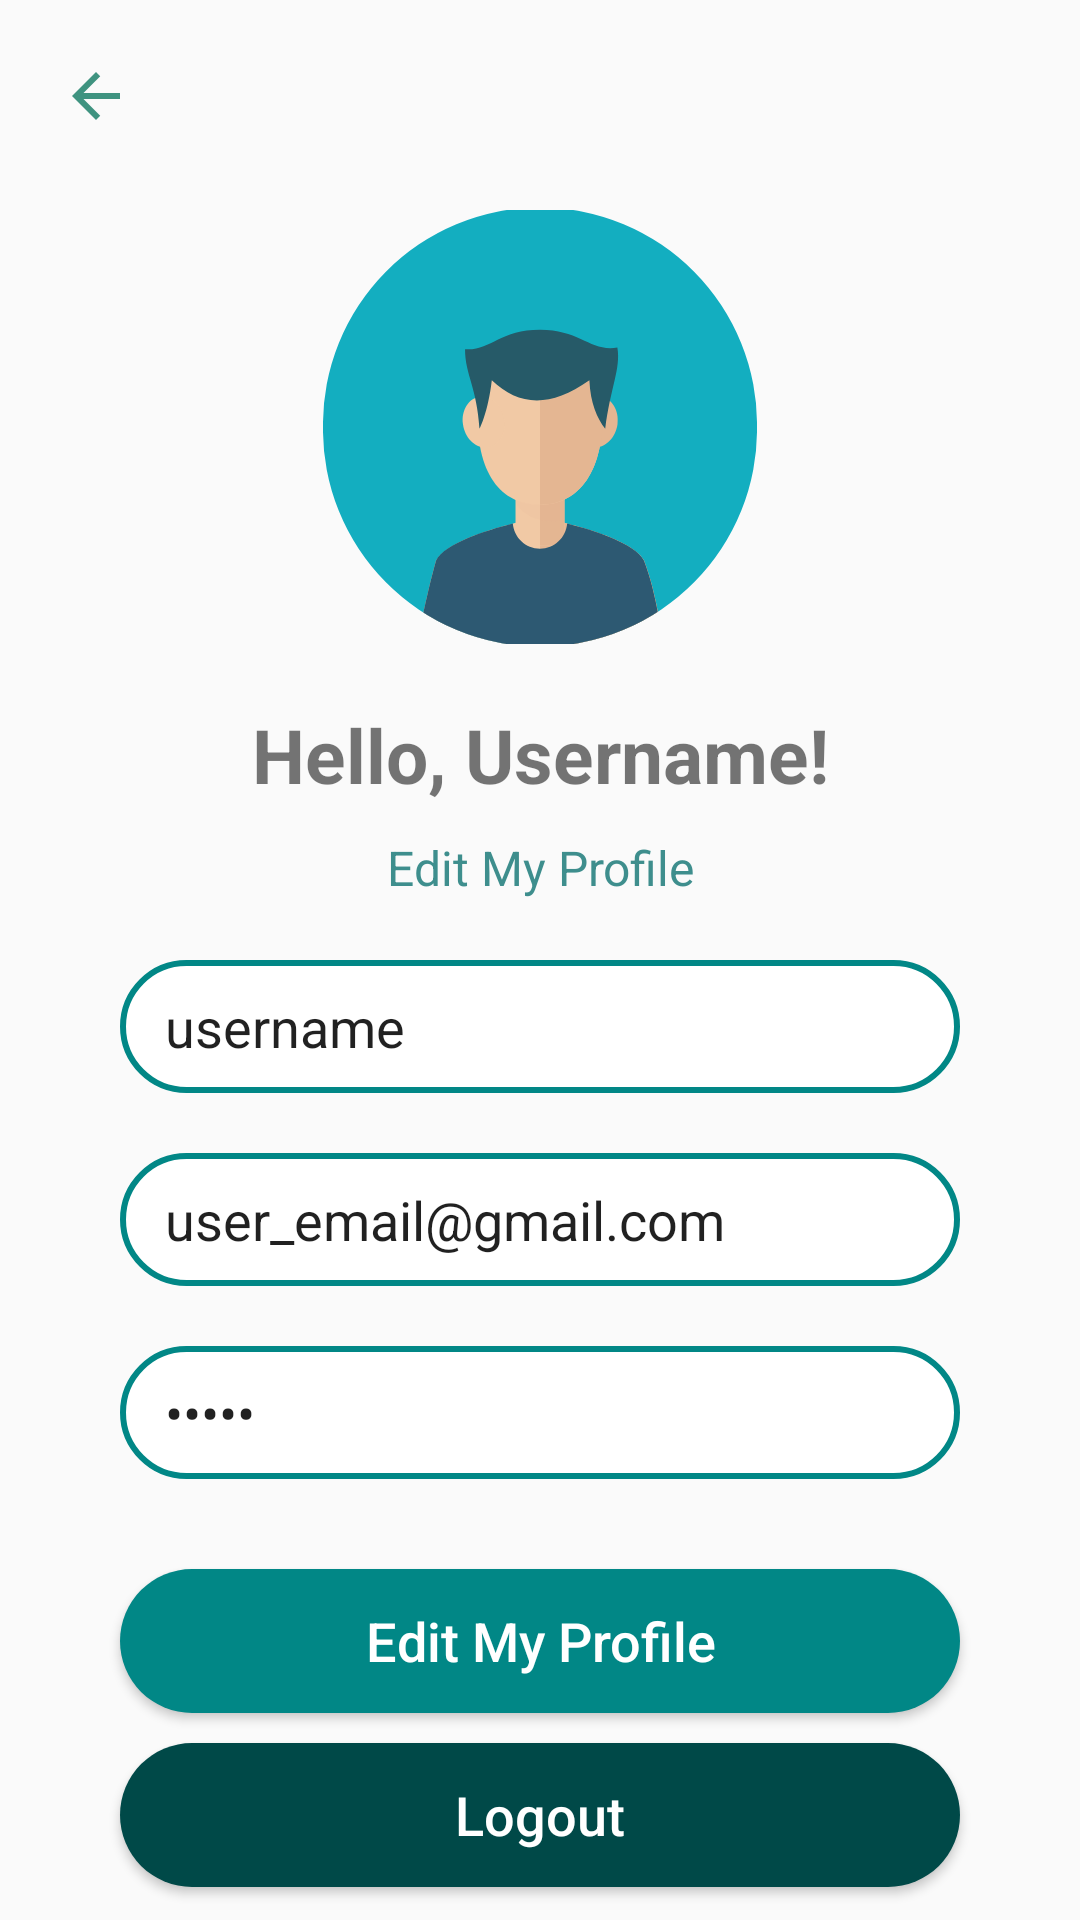

This screen was rendered from an Android layout file. Write that file and the resources it references.
<!-- AndroidManifest.xml: application theme Theme.MovieApp -->
<!-- res/layout/fragment_user.xml -->
<?xml version="1.0" encoding="utf-8"?>
<androidx.constraintlayout.widget.ConstraintLayout xmlns:android="http://schemas.android.com/apk/res/android"
    xmlns:tools="http://schemas.android.com/tools"
    android:layout_width="match_parent"
    android:layout_height="match_parent"
    xmlns:app="http://schemas.android.com/apk/res-auto">

    <ImageView
        android:id="@+id/backButton"
        android:layout_width="wrap_content"
        android:layout_height="wrap_content"
        app:layout_constraintLeft_toLeftOf="parent"
        app:layout_constraintTop_toTopOf="parent"
        android:src="@drawable/arrow_back"
        android:layout_margin="20dp"
        />

    <ImageView
        android:id="@+id/avatarImage"
        android:layout_width="match_parent"
        android:layout_height="wrap_content"
        app:layout_constraintTop_toTopOf="@id/backButton"
        app:layout_constraintLeft_toLeftOf="parent"
        android:layout_margin="50dp"
        android:src="@drawable/avatar"/>

    <TextView
        android:id="@+id/helloUserName"
        android:layout_width="match_parent"
        android:layout_height="wrap_content"
        android:text="@string/hello_username"
        android:textSize="25sp"
        android:textStyle="bold"
        app:layout_constraintTop_toBottomOf="@id/avatarImage"
        app:layout_constraintLeft_toLeftOf="parent"
        android:textAlignment="center"
        android:layout_marginTop="20dp"
        />

    <TextView
        android:id="@+id/editProfileText"
        android:layout_width="match_parent"
        android:layout_height="wrap_content"
        android:text="@string/edit_my_profile"
        android:textColor="@color/teal_500"
        app:layout_constraintTop_toBottomOf="@id/helloUserName"
        app:layout_constraintLeft_toLeftOf="parent"
        android:textAlignment="center"
        android:layout_marginTop="10dp"
        android:textSize="16sp"/>

    <EditText
        android:id="@+id/editUsername"
        android:layout_width="match_parent"
        android:layout_height="wrap_content"
        android:layout_marginHorizontal="40dp"
        android:layout_marginVertical="20dp"
        android:background="@drawable/edit_text_drawable"
        android:hint="Edit username"
        android:paddingHorizontal="15dp"
        android:paddingVertical="10dp"
        app:layout_constraintLeft_toLeftOf="parent"
        app:layout_constraintRight_toRightOf="parent"
        android:text="username"
        app:layout_constraintTop_toBottomOf="@+id/editProfileText"
        tools:ignore="HardcodedText" />

    <EditText
        android:id="@+id/editEmail"
        android:layout_width="match_parent"
        android:layout_height="wrap_content"
        android:layout_marginHorizontal="40dp"
        android:layout_marginVertical="20dp"
        android:background="@drawable/edit_text_drawable"
        android:hint="@string/edit_email"
        android:paddingHorizontal="15dp"
        android:paddingVertical="10dp"
        app:layout_constraintLeft_toLeftOf="parent"
        app:layout_constraintRight_toRightOf="parent"
        android:text="@string/user_email_gmail_com"
        app:layout_constraintTop_toBottomOf="@+id/editUsername" />

    <EditText
        android:id="@+id/editPassword"
        android:layout_width="match_parent"
        android:layout_height="wrap_content"
        android:layout_marginHorizontal="40dp"
        android:layout_marginVertical="20dp"
        android:background="@drawable/edit_text_drawable"
        android:hint="@string/edit_password"
        android:inputType="textPassword"
        android:paddingHorizontal="15dp"
        android:paddingVertical="10dp"
        app:layout_constraintLeft_toLeftOf="parent"
        app:layout_constraintRight_toRightOf="parent"
        android:text="@string/hello"
        app:layout_constraintTop_toBottomOf="@+id/editEmail" />

    <Button
        android:id="@+id/editProfileButton"
        android:layout_width="match_parent"
        android:layout_height="wrap_content"
        android:layout_marginHorizontal="40dp"
        android:layout_marginVertical="30dp"
        android:background="@drawable/button_drawable"
        android:text="@string/edit_my_profile_text"
        android:textAllCaps="false"
        android:textColor="@color/white"
        android:textSize="18sp"
        app:layout_constraintLeft_toLeftOf="parent"
        app:layout_constraintRight_toRightOf="parent"
        app:layout_constraintTop_toBottomOf="@+id/editPassword" />

    <Button
        android:id="@+id/logoutButton"
        android:layout_width="match_parent"
        android:layout_height="wrap_content"
        android:layout_marginHorizontal="40dp"
        android:layout_marginVertical="10dp"
        android:background="@drawable/button_logout_drawable"
        android:text="@string/logout"
        android:textAllCaps="false"
        android:textColor="@color/white"
        android:textSize="18sp"
        app:layout_constraintLeft_toLeftOf="parent"
        app:layout_constraintRight_toRightOf="parent"
        app:layout_constraintTop_toBottomOf="@+id/editProfileButton" />


</androidx.constraintlayout.widget.ConstraintLayout>
<!-- resources referenced by this layout -->
<resources>
  <color name="teal_500">#3E8E8D</color>
  <color name="white">#FFFFFFFF</color>
  <!-- drawable arrow_back (drawable) -->
  <vector android:autoMirrored="true" android:height="24dp"
      android:tint="#3F9380" android:viewportHeight="24"
      android:viewportWidth="24" android:width="24dp" xmlns:android="http://schemas.android.com/apk/res/android">
      <path android:fillColor="@android:color/white" android:pathData="M20,11H7.83l5.59,-5.59L12,4l-8,8 8,8 1.41,-1.41L7.83,13H20v-2z"/>
  </vector>
  <!-- drawable avatar: vector/xml drawable (drawable, 4194 chars, omitted) -->
  <!-- drawable button_drawable (drawable) -->
  <?xml version="1.0" encoding="utf-8"?>
  <shape xmlns:android="http://schemas.android.com/apk/res/android">
      <corners android:radius="30dp"/>
      <solid android:color="@color/teal_700"/>
  </shape>
  <!-- drawable button_logout_drawable (drawable) -->
  <?xml version="1.0" encoding="utf-8"?>
  <shape xmlns:android="http://schemas.android.com/apk/res/android">
      <corners android:radius="30dp"/>
      <solid android:color="@color/teal_800"/>
  </shape>
  <!-- drawable edit_text_drawable (drawable) -->
  <?xml version="1.0" encoding="utf-8"?>
  <shape xmlns:android="http://schemas.android.com/apk/res/android">
      <corners android:radius="30dp"/>
      <stroke android:color="@color/teal_700" android:width="2dp"/>
      <solid android:color="@color/white"/>
  </shape>
  <string name="edit_email">Edit email</string>
  <string name="edit_my_profile">Edit My Profile</string>
  <string name="edit_my_profile_text">Edit My Profile</string>
  <string name="edit_password">Edit password</string>
  <string name="hello">hello</string>
  <string name="hello_username">Hello, Username!</string>
  <string name="logout">Logout</string>
  <string name="user_email_gmail_com">user_email@gmail.com</string>
  <style name="Theme.MovieApp" parent="Theme.AppCompat.DayNight.NoActionBar">
          
          <item name="colorPrimary">@color/teal_200</item>
          <item name="colorPrimaryVariant">@color/teal_700</item>
          <item name="colorOnPrimary">@color/white</item>
          
          <item name="colorSecondary">@color/teal_200</item>
          <item name="colorSecondaryVariant">@color/teal_700</item>
          <item name="colorOnSecondary">@color/black</item>
          
          <item name="android:statusBarColor">?attr/colorPrimaryVariant</item>
          
      </style>
  <color name="teal_700">#FF018786</color>
  <color name="teal_800">#004948</color>
  <color name="teal_200">#FF03DAC5</color>
  <color name="black">#FF000000</color>
</resources>
